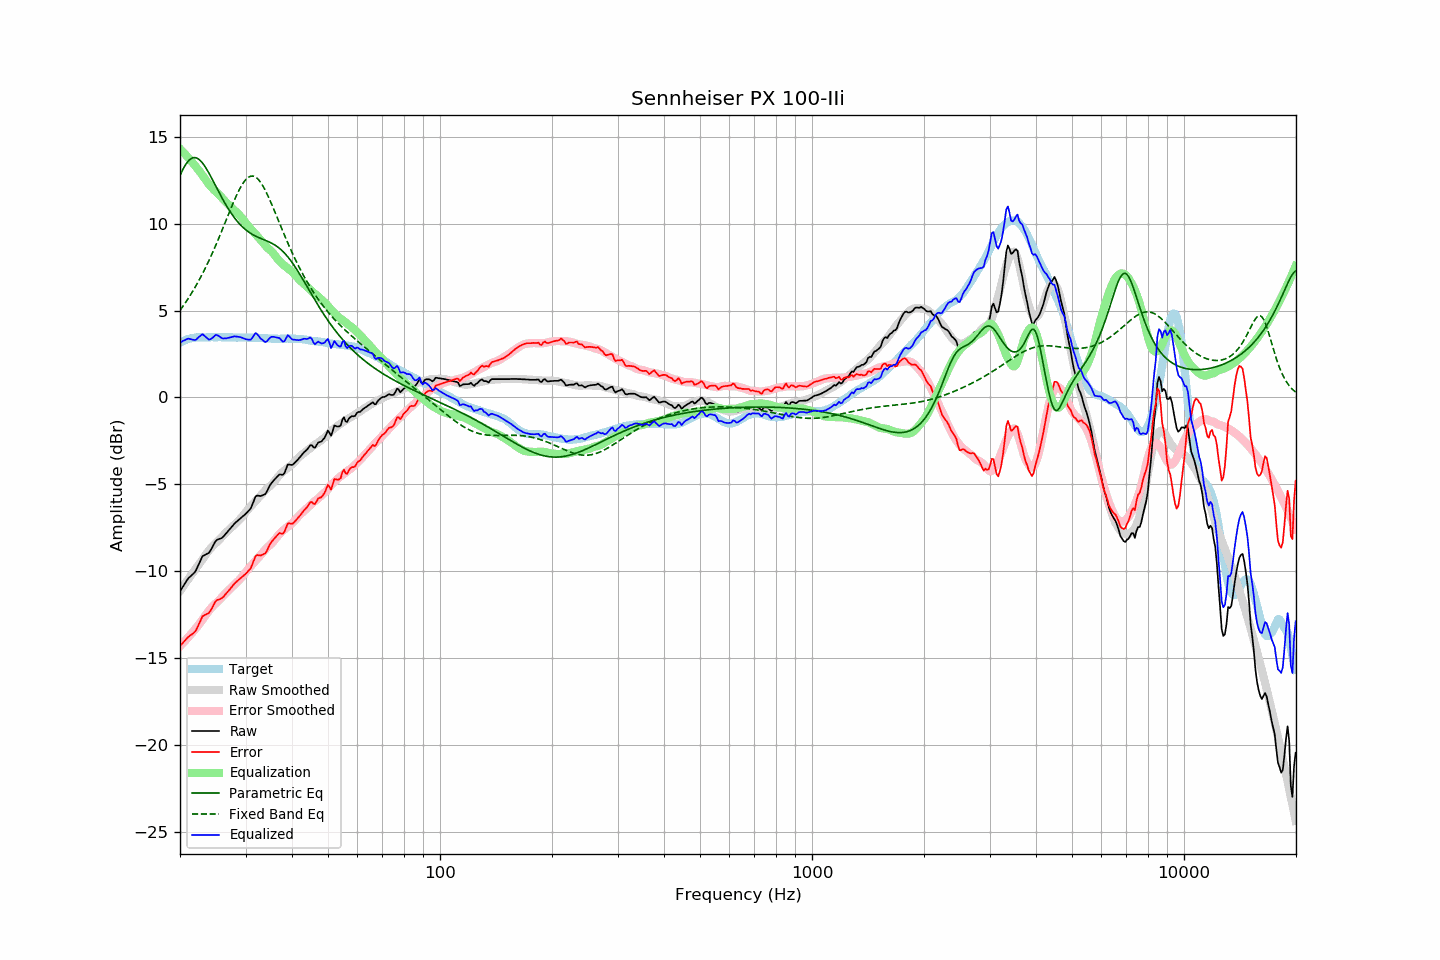

Source data for this figure (header and first rows):
frequency, raw, error, smoothed, error_smoothed, equalization, parametric_eq, fixed_band_eq, equalized_raw, equalized_smoothed, target
20.00, -11.14, -14.29, -11.14, -14.31, 14.31, 12.77, 5.01, 3.17, 3.17, 3.14
20.20, -11.00, -14.20, -11.00, -14.21, 14.21, 12.97, 5.14, 3.21, 3.21, 3.19
20.40, -10.85, -14.10, -10.87, -14.11, 14.11, 13.15, 5.27, 3.26, 3.25, 3.24
20.61, -10.72, -13.99, -10.73, -14.01, 14.01, 13.32, 5.40, 3.30, 3.28, 3.27
20.81, -10.56, -13.89, -10.60, -13.91, 13.91, 13.47, 5.54, 3.35, 3.31, 3.32
21.02, -10.42, -13.79, -10.47, -13.81, 13.81, 13.59, 5.68, 3.39, 3.34, 3.36
21.23, -10.33, -13.72, -10.34, -13.70, 13.70, 13.68, 5.82, 3.37, 3.36, 3.38
21.44, -10.25, -13.66, -10.21, -13.60, 13.60, 13.75, 5.97, 3.35, 3.39, 3.40
21.66, -10.16, -13.59, -10.08, -13.49, 13.49, 13.79, 6.12, 3.32, 3.41, 3.42
21.87, -10.07, -13.50, -9.95, -13.38, 13.38, 13.80, 6.28, 3.31, 3.43, 3.43
22.09, -9.94, -13.39, -9.82, -13.27, 13.27, 13.79, 6.44, 3.33, 3.44, 3.45
22.31, -9.73, -13.19, -9.70, -13.15, 13.15, 13.75, 6.60, 3.42, 3.45, 3.46
22.54, -9.54, -13.00, -9.57, -13.03, 13.03, 13.68, 6.77, 3.50, 3.46, 3.46
22.76, -9.33, -12.79, -9.44, -12.91, 12.91, 13.60, 6.94, 3.58, 3.46, 3.46
22.99, -9.13, -12.59, -9.31, -12.78, 12.78, 13.49, 7.12, 3.65, 3.47, 3.45
23.22, -9.08, -12.54, -9.18, -12.65, 12.65, 13.36, 7.30, 3.56, 3.47, 3.45
23.45, -9.03, -12.49, -9.05, -12.51, 12.51, 13.22, 7.49, 3.48, 3.47, 3.45
23.69, -8.98, -12.45, -8.92, -12.39, 12.39, 13.07, 7.68, 3.40, 3.47, 3.46
23.92, -8.94, -12.40, -8.80, -12.27, 12.27, 12.91, 7.88, 3.33, 3.47, 3.46
24.16, -8.80, -12.27, -8.69, -12.15, 12.15, 12.74, 8.08, 3.35, 3.47, 3.46
24.40, -8.63, -12.10, -8.58, -12.05, 12.05, 12.56, 8.28, 3.42, 3.47, 3.47
24.65, -8.46, -11.93, -8.49, -11.96, 11.96, 12.39, 8.49, 3.49, 3.47, 3.46
24.89, -8.28, -11.74, -8.40, -11.87, 11.87, 12.21, 8.70, 3.59, 3.47, 3.46
25.14, -8.19, -11.66, -8.32, -11.78, 11.78, 12.03, 8.92, 3.59, 3.47, 3.46
25.39, -8.15, -11.63, -8.23, -11.70, 11.70, 11.85, 9.14, 3.54, 3.47, 3.47
25.65, -8.12, -11.60, -8.13, -11.60, 11.60, 11.67, 9.36, 3.48, 3.47, 3.47
25.91, -8.08, -11.55, -8.03, -11.50, 11.50, 11.50, 9.59, 3.41, 3.47, 3.46
26.16, -8.00, -11.46, -7.93, -11.39, 11.39, 11.33, 9.81, 3.39, 3.47, 3.46
26.43, -7.89, -11.36, -7.83, -11.29, 11.29, 11.17, 10.04, 3.40, 3.46, 3.46
26.69, -7.79, -11.26, -7.74, -11.20, 11.20, 11.01, 10.27, 3.41, 3.46, 3.46
26.96, -7.68, -11.15, -7.65, -11.11, 11.11, 10.86, 10.50, 3.43, 3.46, 3.46
27.23, -7.57, -11.04, -7.57, -11.03, 11.03, 10.72, 10.73, 3.45, 3.46, 3.46
27.50, -7.46, -10.93, -7.48, -10.94, 10.94, 10.58, 10.95, 3.48, 3.46, 3.46
27.77, -7.35, -10.81, -7.39, -10.85, 10.85, 10.45, 11.17, 3.50, 3.46, 3.45
28.05, -7.24, -10.70, -7.30, -10.76, 10.76, 10.32, 11.39, 3.52, 3.46, 3.45
28.33, -7.16, -10.61, -7.22, -10.67, 10.67, 10.21, 11.60, 3.51, 3.45, 3.44
28.62, -7.08, -10.53, -7.13, -10.58, 10.58, 10.09, 11.79, 3.50, 3.45, 3.44
28.90, -7.00, -10.46, -7.03, -10.49, 10.49, 9.99, 11.98, 3.48, 3.45, 3.45
29.19, -6.92, -10.37, -6.93, -10.38, 10.38, 9.89, 12.15, 3.46, 3.45, 3.44
29.48, -6.84, -10.30, -6.82, -10.27, 10.27, 9.80, 12.30, 3.43, 3.45, 3.45
29.78, -6.76, -10.21, -6.70, -10.15, 10.15, 9.72, 12.43, 3.39, 3.45, 3.44
30.08, -6.68, -10.14, -6.59, -10.03, 10.03, 9.64, 12.54, 3.35, 3.45, 3.45
30.38, -6.58, -10.03, -6.47, -9.92, 9.92, 9.57, 12.63, 3.33, 3.44, 3.44
30.68, -6.48, -9.93, -6.37, -9.81, 9.81, 9.50, 12.69, 3.33, 3.44, 3.44
30.99, -6.38, -9.83, -6.26, -9.71, 9.71, 9.44, 12.73, 3.32, 3.44, 3.44
31.30, -6.17, -9.60, -6.17, -9.61, 9.61, 9.38, 12.74, 3.44, 3.44, 3.43
31.61, -5.92, -9.36, -6.07, -9.50, 9.50, 9.33, 12.72, 3.58, 3.44, 3.43
31.93, -5.70, -9.13, -5.97, -9.40, 9.40, 9.28, 12.68, 3.70, 3.43, 3.43
32.24, -5.64, -9.07, -5.87, -9.29, 9.29, 9.24, 12.61, 3.65, 3.43, 3.42
32.57, -5.65, -9.08, -5.76, -9.19, 9.19, 9.20, 12.51, 3.53, 3.42, 3.42
32.89, -5.67, -9.10, -5.66, -9.08, 9.08, 9.16, 12.40, 3.41, 3.42, 3.42
33.22, -5.64, -9.06, -5.56, -8.97, 8.97, 9.12, 12.26, 3.33, 3.42, 3.41
33.55, -5.60, -9.02, -5.45, -8.86, 8.86, 9.08, 12.10, 3.26, 3.41, 3.41
33.89, -5.56, -8.97, -5.35, -8.75, 8.75, 9.04, 11.93, 3.19, 3.41, 3.40
34.23, -5.42, -8.83, -5.25, -8.65, 8.65, 9.01, 11.74, 3.23, 3.40, 3.40
34.57, -5.23, -8.63, -5.17, -8.56, 8.56, 8.97, 11.54, 3.33, 3.40, 3.39
34.92, -5.04, -8.44, -5.10, -8.49, 8.49, 8.92, 11.34, 3.44, 3.39, 3.39
35.27, -4.91, -8.30, -5.01, -8.40, 8.40, 8.88, 11.12, 3.49, 3.39, 3.38
35.62, -4.80, -8.19, -4.91, -8.30, 8.30, 8.83, 10.90, 3.49, 3.39, 3.38
35.97, -4.70, -8.09, -4.79, -8.18, 8.18, 8.77, 10.68, 3.48, 3.38, 3.38
... 635 more rows
